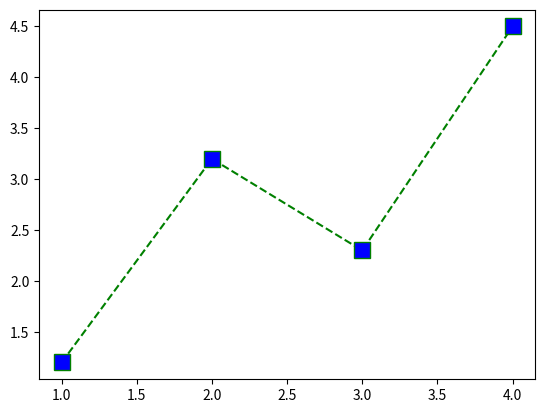

Here is the Python script that generated this plot:
"""
绘制
"""
import matplotlib.pyplot as mat
x1 = [1,2,3,4]
y1 = [1.2,3.2,2.3,4.5]
x2 = [3,4,5,6]
y2 = [7,8,9,11]
# mat.plot([1,2,3], [1,2,3], 'go-', label='line 1', linewidth=2)
# mat.plot(y,'r+')
# mat.plot([1,2,3], [1,4,9], 'cs',  label='line 2')
mat.plot(x1, y1, color='green', linestyle='dashed', marker='s',
     markerfacecolor='blue', markersize=12)
mat.show()
